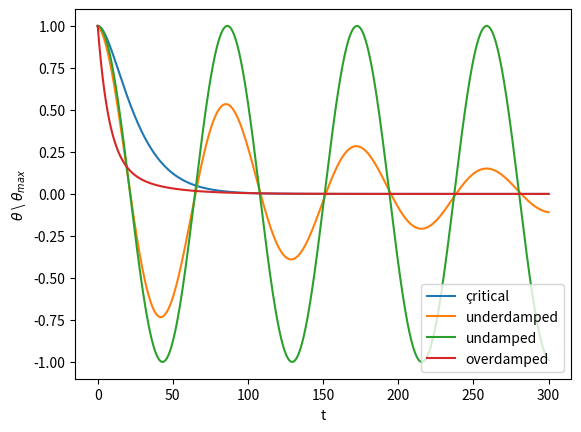

Here is the Python script that generated this plot:

import numpy as np 
import matplotlib.pyplot as plt

t=np.linspace(0,300,3000);

kappa = 2.5839284154826904e-06
I = 0.000487121
omega_0 = np.sqrt(kappa/I)

theta_max = 1
vo=0; 
x0=theta_max

# xi = b/(2*np.sqrt(kappa*I))


# critical
xi = 1.0
tao = 1/(xi*omega_0)
 
a=x0;
b=x0/tao;
xt=(a+b*t)*(np.exp(-t/tao));
plt.plot(t,xt)

# underdamped
xi = 0.1
tao = 1/(xi*omega_0)

a=x0;
omega = omega_0*np.sqrt(1-xi**2)
xt=a*(np.exp(-t/tao))*np.cos(omega*t);
plt.plot(t,xt)

# undamped
xi = 0.0
# tao = 1/(xi*omega_0)

a=x0;
xt=a*np.cos(omega_0*t);
plt.plot(t,xt)

# overdamped
xi = 1.2
tao = 1/(xi*omega_0)
xi_1 = np.sqrt(1-1/xi**2)
a = (1+xi_1)
b = (1-xi_1)
xt=x0/2* (a*np.exp(-t/tao*a) + b*np.exp(-t/tao*b))
plt.plot(t,xt)


plt.ylabel(r'$\theta$ \ $\theta_{max}$')
plt.xlabel ('t')
plt.legend(['çritical','underdamped','undamped','overdamped'])
